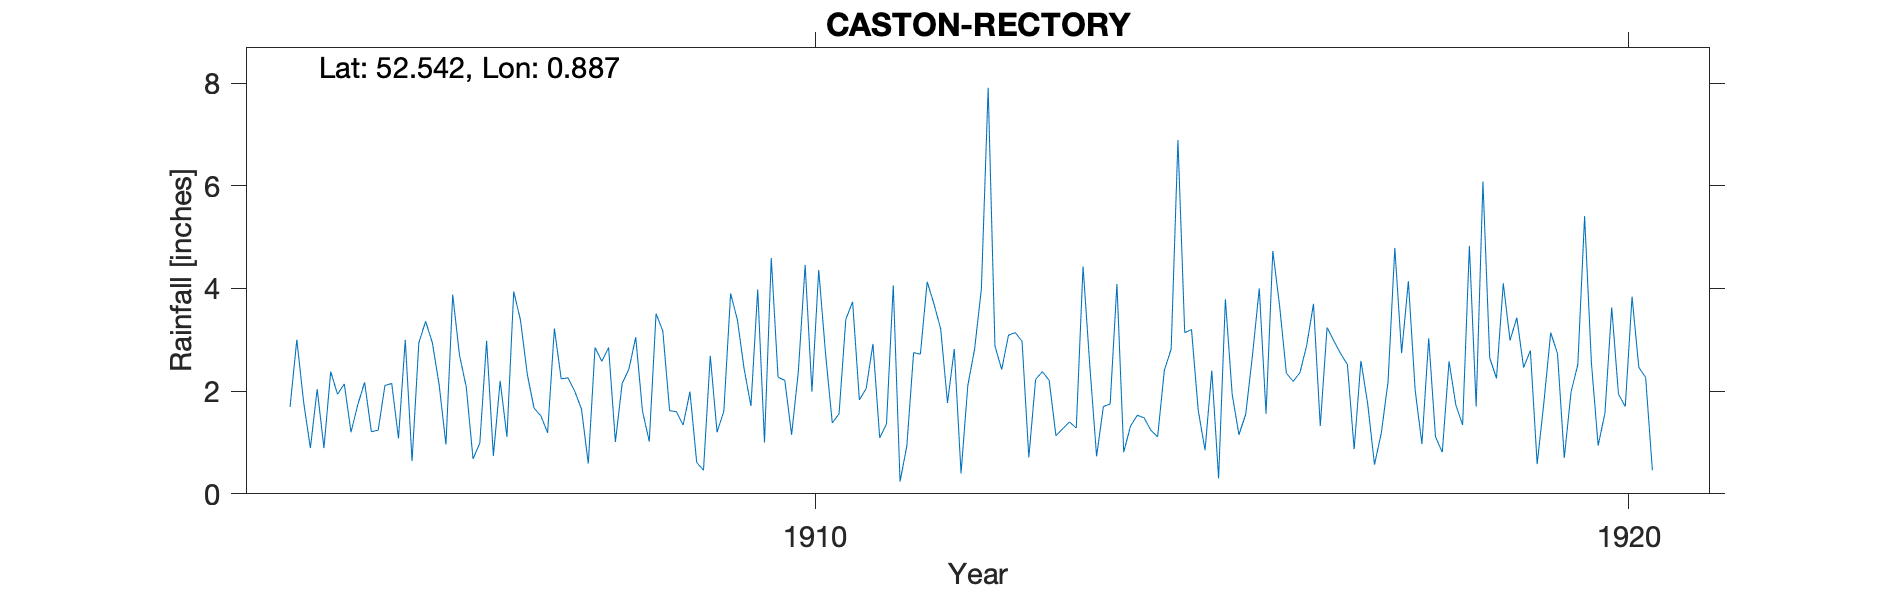

Values plotted in this chart, from the file beside it:
CASTON-RECTORY, , , , , , , , , , , , , , , , , , , , , , , 
Grid ref, TL959977, Long, 0.8874, Lat, 52.54, Elevation, 148, ft, , , , , , , , , , , , , , , 
Station no, RR4412, , , , , , , , , , , , , , , , , , , , , , 
, 1900, 1901, 1902, 1903, 1904, 1905, 1906, 1907, 1908, 1909, 1910, 1911, 1912, 1913, 1914, 1915, 1916, 1917, 1918, 1919, 1920, 1921, 1922
January, , , , , 1.69, 1.21, 3.88, 1.67, 1.01, 0.61, 2.27, 1.83, 3.21, 2.97, 1.7, 3.14, 1.56, 2.52, 3.03, 2.99, 2.56, , 
February, , , , , 3, 1.24, 2.7, 1.52, 2.15, 0.46, 2.21, 2.05, 1.77, 0.71, 1.75, 3.2, 4.73, 0.87, 1.11, 3.43, 0.94, , 
March, , , , , 1.79, 2.11, 2.08, 1.19, 2.43, 2.69, 1.15, 2.92, 2.82, 2.23, 4.09, 1.62, 3.66, 2.59, 0.81, 2.46, 1.57, , 
April, , , , , 0.89, 2.15, 0.68, 3.22, 3.05, 1.2, 2.39, 1.09, 0.4, 2.38, 0.81, 0.85, 2.35, 1.75, 2.58, 2.79, 3.63, , 
May, , , , , 2.04, 1.08, 0.99, 2.24, 1.61, 1.61, 4.46, 1.36, 2.11, 2.21, 1.32, 2.4, 2.19, 0.57, 1.73, 0.58, 1.94, , 
June, , , , , 0.89, 3, 2.98, 2.26, 1.02, 3.9, 1.99, 4.06, 2.82, 1.13, 1.53, 0.3, 2.36, 1.18, 1.34, 1.79, 1.7, , 
July, , , , , 2.38, 0.64, 0.74, 2, 3.51, 3.39, 4.36, 0.24, 3.99, 1.27, 1.48, 3.79, 2.89, 2.18, 4.83, 3.14, 3.84, , 
August, , , , , 1.94, 2.94, 2.2, 1.65, 3.17, 2.43, 2.74, 0.93, 7.91, 1.4, 1.24, 1.94, 3.7, 4.79, 1.7, 2.73, 2.46, , 
September, , , , , 2.14, 3.36, 1.11, 0.59, 1.62, 1.71, 1.38, 2.75, 2.88, 1.28, 1.11, 1.15, 1.32, 2.74, 6.08, 0.7, 2.27, , 
October, , , , , 1.2, 2.94, 3.94, 2.85, 1.6, 3.98, 1.56, 2.72, 2.42, 4.43, 2.41, 1.55, 3.24, 4.14, 2.65, 1.98, 0.46, , 
November, , , , , 1.74, 2.12, 3.38, 2.58, 1.34, 1, 3.4, 4.13, 3.09, 2.49, 2.82, 2.7, 2.98, 2.02, 2.25, 2.52, , , 
December, , , , , 2.17, 0.96, 2.33, 2.85, 1.99, 4.59, 3.74, 3.7, 3.14, 0.73, 6.89, 4, 2.73, 0.97, 4.1, 5.41, , , 
Total, , , , , 21.87, 23.75, 27.01, 24.62, 24.5, 27.57, 31.65, 27.78, 36.56, 23.23, 27.15, 26.64, 33.71, 26.32, 32.21, 30.52, , , 
